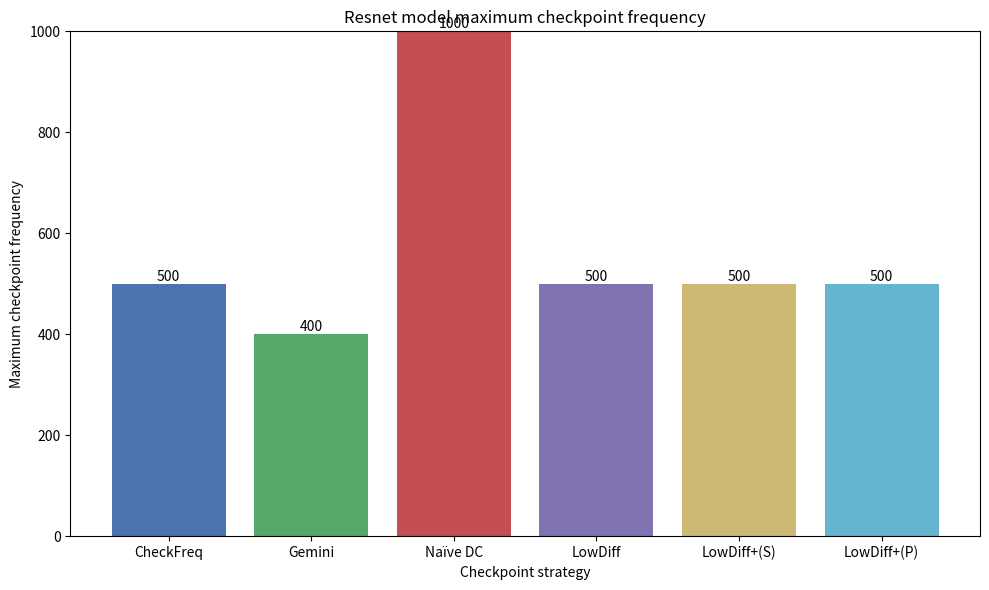

Generate this figure with matplotlib:
#!/usr/bin/env python3
"""
Plot maximum checkpoint frequency for six strategies.

Usage examples:
  # replace values with your six y-values (order must match labels)
  python scripts/plot_max_ckpt_freq.py --values "1,0.8,0.5,0.3,0.6,0.4" --outfile resnet_max_ckpt_freq.png

  # or run without --values to use placeholder zeros and then edit the file
  python scripts/plot_max_ckpt_freq.py
"""
import argparse
import sys
import matplotlib.pyplot as plt


def parse_values(s: str):
    parts = [p.strip() for p in s.split(',') if p.strip()!='']
    if len(parts) != 6:
        raise ValueError('Expect exactly 6 comma-separated numeric values')
    try:
        return [float(x) for x in parts]
    except Exception as e:
        raise ValueError('All values must be numbers') from e


def main():
    labels = [
        'CheckFreq',
        'Gemini',
        'Naïve DC',
        'LowDiff',
        'LowDiff+(S)',
        'LowDiff+(P)'
    ]

    parser = argparse.ArgumentParser(description='Plot Resnet model maximum checkpoint frequency')
    parser.add_argument('--values', help='Comma-separated 6 y values (in the same order as labels)')
    parser.add_argument('--outfile', help='Output image path', default='resnet_max_ckpt_freq.png')
    parser.add_argument('--dpi', type=int, default=200, help='Output image DPI')
    args = parser.parse_args()

    if args.values:
        try:
            values = parse_values(args.values)
        except ValueError as e:
            print('Error parsing --values:', e)
            sys.exit(1)
    else:
        # Placeholder values: replace these with your own measurements
        values = [500,400, 1000, 500, 500, 500]

    fig, ax = plt.subplots(figsize=(10, 6))
    # use distinct colors for each bar so they are visually different
    colors = ['#4C72B0', '#55A868', '#C44E52', '#8172B2', '#CCB974', '#64B5CD']
    bars = ax.bar(labels, values, color=colors)

    ax.set_ylim(0, 1000)
    ax.set_title('Resnet model maximum checkpoint frequency')
    ax.set_xlabel('Checkpoint strategy')
    ax.set_ylabel('Maximum checkpoint frequency')

    # add value labels above bars
    for bar, v in zip(bars, values):
        try:
            label = '' if v is None else f'{v:g}'
            ax.text(bar.get_x() + bar.get_width() / 2, v + 0.05, label, ha='center', va='bottom')
        except Exception:
            pass

    plt.tight_layout()
    plt.savefig(args.outfile, dpi=args.dpi)
    print(f'Saved plot to {args.outfile}')


if __name__ == '__main__':
    main()
